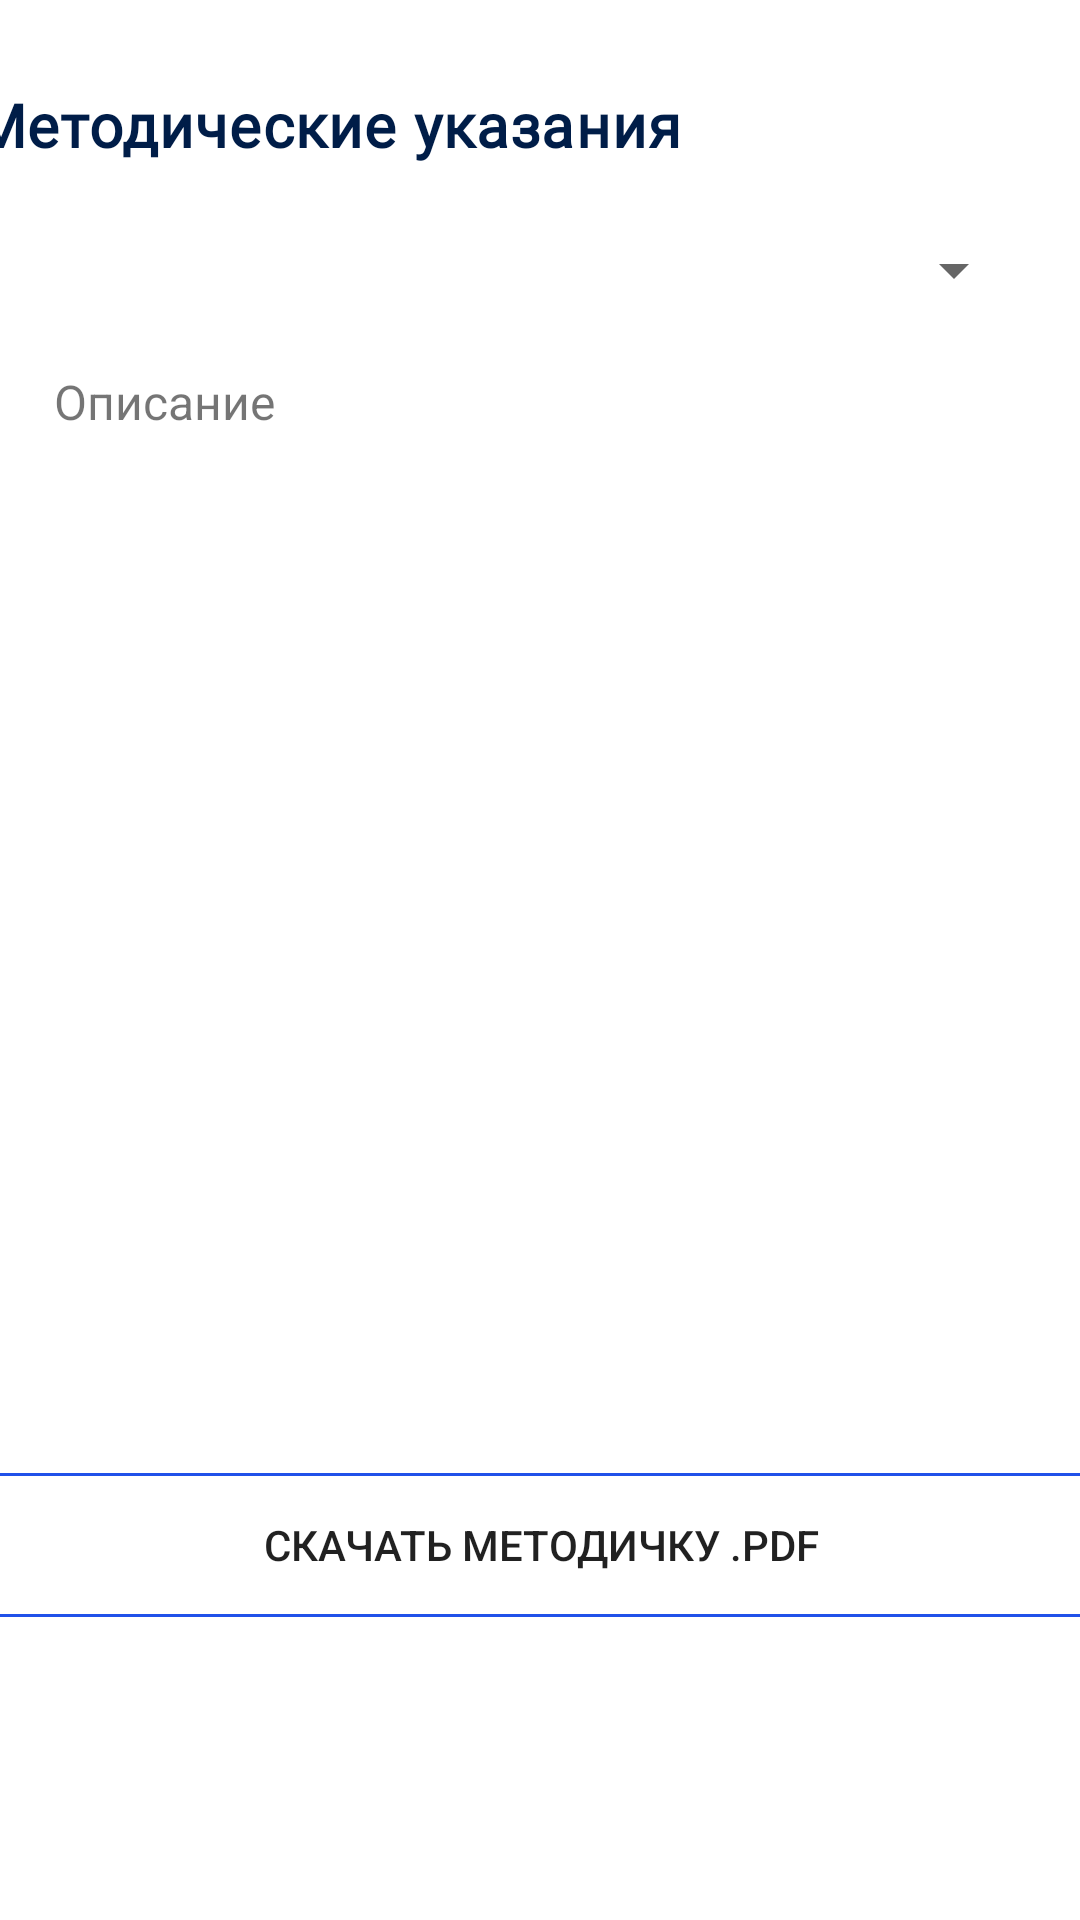

Write the Android layout XML for this screen, with the resource values it uses.
<!-- AndroidManifest.xml: application theme Theme.RoboUniver -->
<!-- res/layout/fragment_manual.xml -->
<?xml version="1.0" encoding="utf-8"?>
<androidx.constraintlayout.widget.ConstraintLayout xmlns:android="http://schemas.android.com/apk/res/android"
    xmlns:app="http://schemas.android.com/apk/res-auto"
    xmlns:tools="http://schemas.android.com/tools"
    android:layout_width="match_parent"
    android:layout_height="match_parent"
    tools:context=".ui.home.manual.ManualFragment">

    <TextView
        android:id="@+id/manual_header"
        android:layout_width="395dp"
        android:layout_height="wrap_content"
        android:layout_marginTop="20dp"
        android:fontFamily="@font/inter"
        android:gravity="center_vertical"
        android:letterSpacing="0.02"
        android:orientation="horizontal"
        android:padding="8dp"
        android:text="Методические указания"
        android:textColor="#001d48"
        android:textSize="20sp"
        android:textStyle="bold"
        app:layout_constraintEnd_toEndOf="parent"
        app:layout_constraintStart_toStartOf="parent"
        app:layout_constraintTop_toTopOf="parent" />

    <Spinner
        android:id="@+id/spinner"
        android:layout_width="match_parent"
        android:layout_height="50dp"
        android:layout_marginStart="10dp"
        android:layout_marginTop="2dp"
        android:layout_marginEnd="18dp"
        android:textSize="20sp"
        app:layout_constraintEnd_toEndOf="parent"
        app:layout_constraintHorizontal_bias="1.0"
        app:layout_constraintStart_toStartOf="parent"
        app:layout_constraintTop_toBottomOf="@+id/manual_header" />

    <TextView
        android:id="@+id/manual_discription"
        android:layout_width="match_parent"
        android:layout_height="wrap_content"
        android:layout_marginStart="18dp"
        android:layout_marginTop="8dp"
        android:layout_marginEnd="18dp"
        android:text="Описание"
        android:textSize="16sp"
        app:layout_constraintEnd_toEndOf="parent"
        app:layout_constraintStart_toStartOf="parent"
        app:layout_constraintTop_toBottomOf="@+id/spinner" />


    

    <Button
        android:id="@+id/button"
        android:layout_width="395dp"
        android:layout_height="wrap_content"
        android:layout_marginStart="8dp"
        android:layout_marginEnd="8dp"
        android:layout_marginBottom="101dp"
        android:background="@drawable/button_secondary"
        android:gravity="center"
        android:orientation="horizontal"
        android:paddingHorizontal="8dp"
        android:paddingVertical="10dp"
        android:text="Скачать методичку .PDF"
        app:layout_constraintBottom_toBottomOf="parent"
        app:layout_constraintEnd_toEndOf="parent"
        app:layout_constraintStart_toStartOf="parent" />

</androidx.constraintlayout.widget.ConstraintLayout>
<!-- resources referenced by this layout -->
<resources>
  <!-- drawable button_secondary (drawable) -->
  <?xml version="1.0" encoding="utf-8"?>
  <selector xmlns:android="http://schemas.android.com/apk/res/android">
      <item>
          <shape
              xmlns:android="http://schemas.android.com/apk/res/android"
              android:shape="rectangle">
              <stroke
                  android:width="1dp"
                  android:color="#2051e9" />
          </shape>
      </item>
  </selector>
  <style name="Theme.RoboUniver" parent="Theme.MaterialComponents.Light.DarkActionBar">
          
          <item name="colorPrimary">@color/gradient</item>
          <item name="colorPrimaryVariant">@color/gradient</item>
          <item name="colorOnPrimary">@color/white</item>
          
          <item name="colorSecondary">@color/teal_200</item>
          <item name="colorSecondaryVariant">@color/teal_700</item>
          <item name="colorOnSecondary">@color/black</item>
          
          <item name="android:statusBarColor">?attr/colorPrimaryVariant</item>
          
          <item name="android:forceDarkAllowed" tools:targetApi="q">false</item>
      </style>
  <color name="gradient">#1f50e8</color>
  <color name="white">#FFFFFFFF</color>
  <color name="teal_200">#FF03DAC5</color>
  <color name="teal_700">#FF018786</color>
  <color name="black">#FF000000</color>
</resources>
